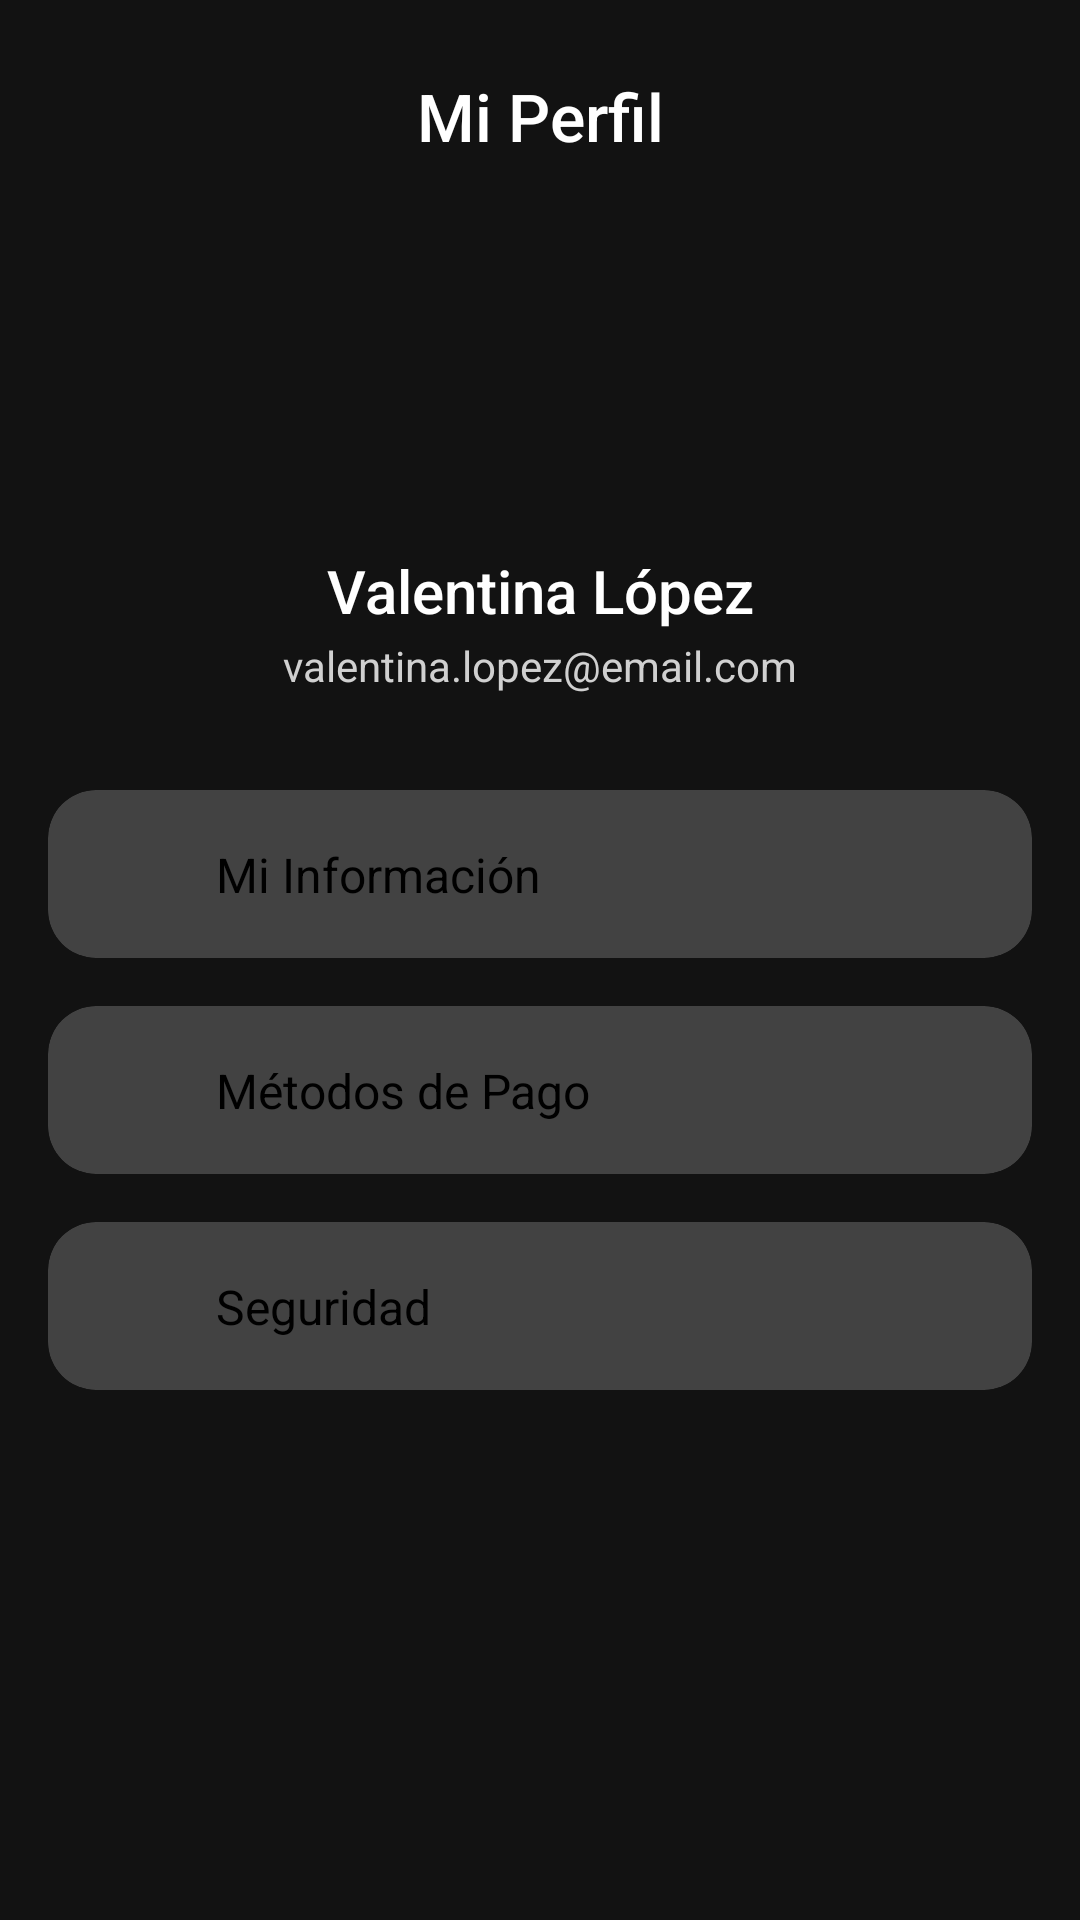

Write the Android layout XML for this screen, with the resource values it uses.
<!-- AndroidManifest.xml: application theme Base.Theme.PantallasWallet -->
<!-- res/layout/activity_profile.xml -->
<?xml version="1.0" encoding="utf-8"?>
<androidx.constraintlayout.widget.ConstraintLayout
    xmlns:android="http://schemas.android.com/apk/res/android"
    xmlns:app="http://schemas.android.com/apk/res-auto"
    xmlns:tools="http://schemas.android.com/tools"
    android:layout_width="match_parent"
    android:layout_height="match_parent"
    android:background="#121212">

    
    <ImageView
        android:id="@+id/btnBack"
        android:layout_width="32dp"
        android:layout_height="32dp"
        android:layout_marginStart="16dp"
        android:layout_marginTop="24dp"
        android:contentDescription="Volver"
        android:rotation="180"
        app:layout_constraintStart_toStartOf="parent"
        app:layout_constraintTop_toTopOf="parent"
        app:srcCompat="@drawable/outline_chevron_right_24" />

    
    <TextView
        android:id="@+id/tvTitle"
        android:layout_width="wrap_content"
        android:layout_height="wrap_content"
        android:layout_marginTop="24dp"
        android:fontFamily="sans-serif-medium"
        android:text="Mi Perfil"
        android:textColor="#FFFFFF"
        android:textSize="22sp"
        app:layout_constraintEnd_toEndOf="parent"
        app:layout_constraintStart_toStartOf="parent"
        app:layout_constraintTop_toTopOf="parent" />

    
    <ImageView
        android:id="@+id/imgProfile"
        android:layout_width="90dp"
        android:layout_height="90dp"
        android:layout_marginTop="28dp"
        android:background="@drawable/circle_outline"
        android:padding="4dp"
        app:layout_constraintEnd_toEndOf="parent"
        app:layout_constraintStart_toStartOf="parent"
        app:layout_constraintTop_toBottomOf="@+id/tvTitle"
        app:srcCompat="@drawable/outline_frame_person_24" />

    
    <TextView
        android:id="@+id/tvUserName"
        android:layout_width="wrap_content"
        android:layout_height="wrap_content"
        android:layout_marginTop="12dp"
        android:fontFamily="sans-serif-medium"
        android:text="Valentina López"
        android:textColor="#FFFFFF"
        android:textSize="20sp"
        app:layout_constraintEnd_toEndOf="parent"
        app:layout_constraintStart_toStartOf="parent"
        app:layout_constraintTop_toBottomOf="@+id/imgProfile" />

    
    <TextView
        android:id="@+id/tvUserEmail"
        android:layout_width="wrap_content"
        android:layout_height="wrap_content"
        android:layout_marginTop="2dp"
        android:text="valentina.lopez@email.com"
        android:textColor="#D0D0D0"
        android:textSize="14sp"
        app:layout_constraintEnd_toEndOf="parent"
        app:layout_constraintStart_toStartOf="parent"
        app:layout_constraintTop_toBottomOf="@+id/tvUserName" />

    
    <androidx.cardview.widget.CardView
        android:id="@+id/cardForm"
        android:layout_width="0dp"
        android:layout_height="wrap_content"
        android:layout_marginStart="16dp"
        android:layout_marginTop="32dp"
        android:layout_marginEnd="16dp"
        app:cardCornerRadius="16dp"
        app:cardElevation="4dp"
        app:layout_constraintEnd_toEndOf="parent"
        app:layout_constraintStart_toStartOf="parent"
        app:layout_constraintTop_toBottomOf="@+id/tvUserEmail">

        <androidx.constraintlayout.widget.ConstraintLayout
            android:layout_width="match_parent"
            android:layout_height="wrap_content"
            android:padding="16dp">

            <ImageView
                android:id="@+id/iconMyInfo"
                android:layout_width="24dp"
                android:layout_height="24dp"
                app:layout_constraintBottom_toBottomOf="parent"
                app:layout_constraintStart_toStartOf="parent"
                app:layout_constraintTop_toTopOf="parent"
                app:srcCompat="@drawable/circle_outline" />

            <TextView
                android:layout_width="wrap_content"
                android:layout_height="wrap_content"
                android:layout_marginStart="16dp"
                android:text="Mi Información"
                android:textColor="#000000"
                android:textSize="16sp"
                app:layout_constraintBottom_toBottomOf="parent"
                app:layout_constraintStart_toEndOf="@+id/iconMyInfo"
                app:layout_constraintTop_toTopOf="parent" />

        </androidx.constraintlayout.widget.ConstraintLayout>
    </androidx.cardview.widget.CardView>

    
    <androidx.cardview.widget.CardView
        android:id="@+id/cardPayment"
        android:layout_width="0dp"
        android:layout_height="wrap_content"
        android:layout_marginStart="16dp"
        android:layout_marginTop="16dp"
        android:layout_marginEnd="16dp"
        app:cardCornerRadius="16dp"
        app:cardElevation="4dp"
        app:layout_constraintEnd_toEndOf="parent"
        app:layout_constraintStart_toStartOf="parent"
        app:layout_constraintTop_toBottomOf="@+id/cardForm">

        <androidx.constraintlayout.widget.ConstraintLayout
            android:layout_width="match_parent"
            android:layout_height="wrap_content"
            android:padding="16dp">

            <ImageView
                android:id="@+id/iconPayment"
                android:layout_width="24dp"
                android:layout_height="24dp"
                app:layout_constraintBottom_toBottomOf="parent"
                app:layout_constraintStart_toStartOf="parent"
                app:layout_constraintTop_toTopOf="parent"
                app:srcCompat="@drawable/circle_outline" />

            <TextView
                android:layout_width="wrap_content"
                android:layout_height="wrap_content"
                android:layout_marginStart="16dp"
                android:text="Métodos de Pago"
                android:textColor="#000000"
                android:textSize="16sp"
                app:layout_constraintBottom_toBottomOf="parent"
                app:layout_constraintStart_toEndOf="@+id/iconPayment"
                app:layout_constraintTop_toTopOf="parent" />

        </androidx.constraintlayout.widget.ConstraintLayout>
    </androidx.cardview.widget.CardView>

    
    <androidx.cardview.widget.CardView
        android:id="@+id/cardSecurity"
        android:layout_width="0dp"
        android:layout_height="wrap_content"
        android:layout_marginStart="16dp"
        android:layout_marginTop="16dp"
        android:layout_marginEnd="16dp"
        app:cardCornerRadius="16dp"
        app:cardElevation="4dp"
        app:layout_constraintEnd_toEndOf="parent"
        app:layout_constraintStart_toStartOf="parent"
        app:layout_constraintTop_toBottomOf="@+id/cardPayment">

        <androidx.constraintlayout.widget.ConstraintLayout
            android:layout_width="match_parent"
            android:layout_height="wrap_content"
            android:padding="16dp">

            <ImageView
                android:id="@+id/iconSecurity"
                android:layout_width="24dp"
                android:layout_height="24dp"
                app:layout_constraintBottom_toBottomOf="parent"
                app:layout_constraintStart_toStartOf="parent"
                app:layout_constraintTop_toTopOf="parent"
                app:srcCompat="@drawable/circle_outline" />

            <TextView
                android:layout_width="wrap_content"
                android:layout_height="wrap_content"
                android:layout_marginStart="16dp"
                android:text="Seguridad"
                android:textColor="#000000"
                android:textSize="16sp"
                app:layout_constraintBottom_toBottomOf="parent"
                app:layout_constraintStart_toEndOf="@+id/iconSecurity"
                app:layout_constraintTop_toTopOf="parent" />

        </androidx.constraintlayout.widget.ConstraintLayout>
    </androidx.cardview.widget.CardView>

</androidx.constraintlayout.widget.ConstraintLayout>
<!-- resources referenced by this layout -->
<resources>
  <style name="Base.Theme.PantallasWallet" parent="Theme.Material3.DayNight.NoActionBar">
          
          
      </style>
</resources>
